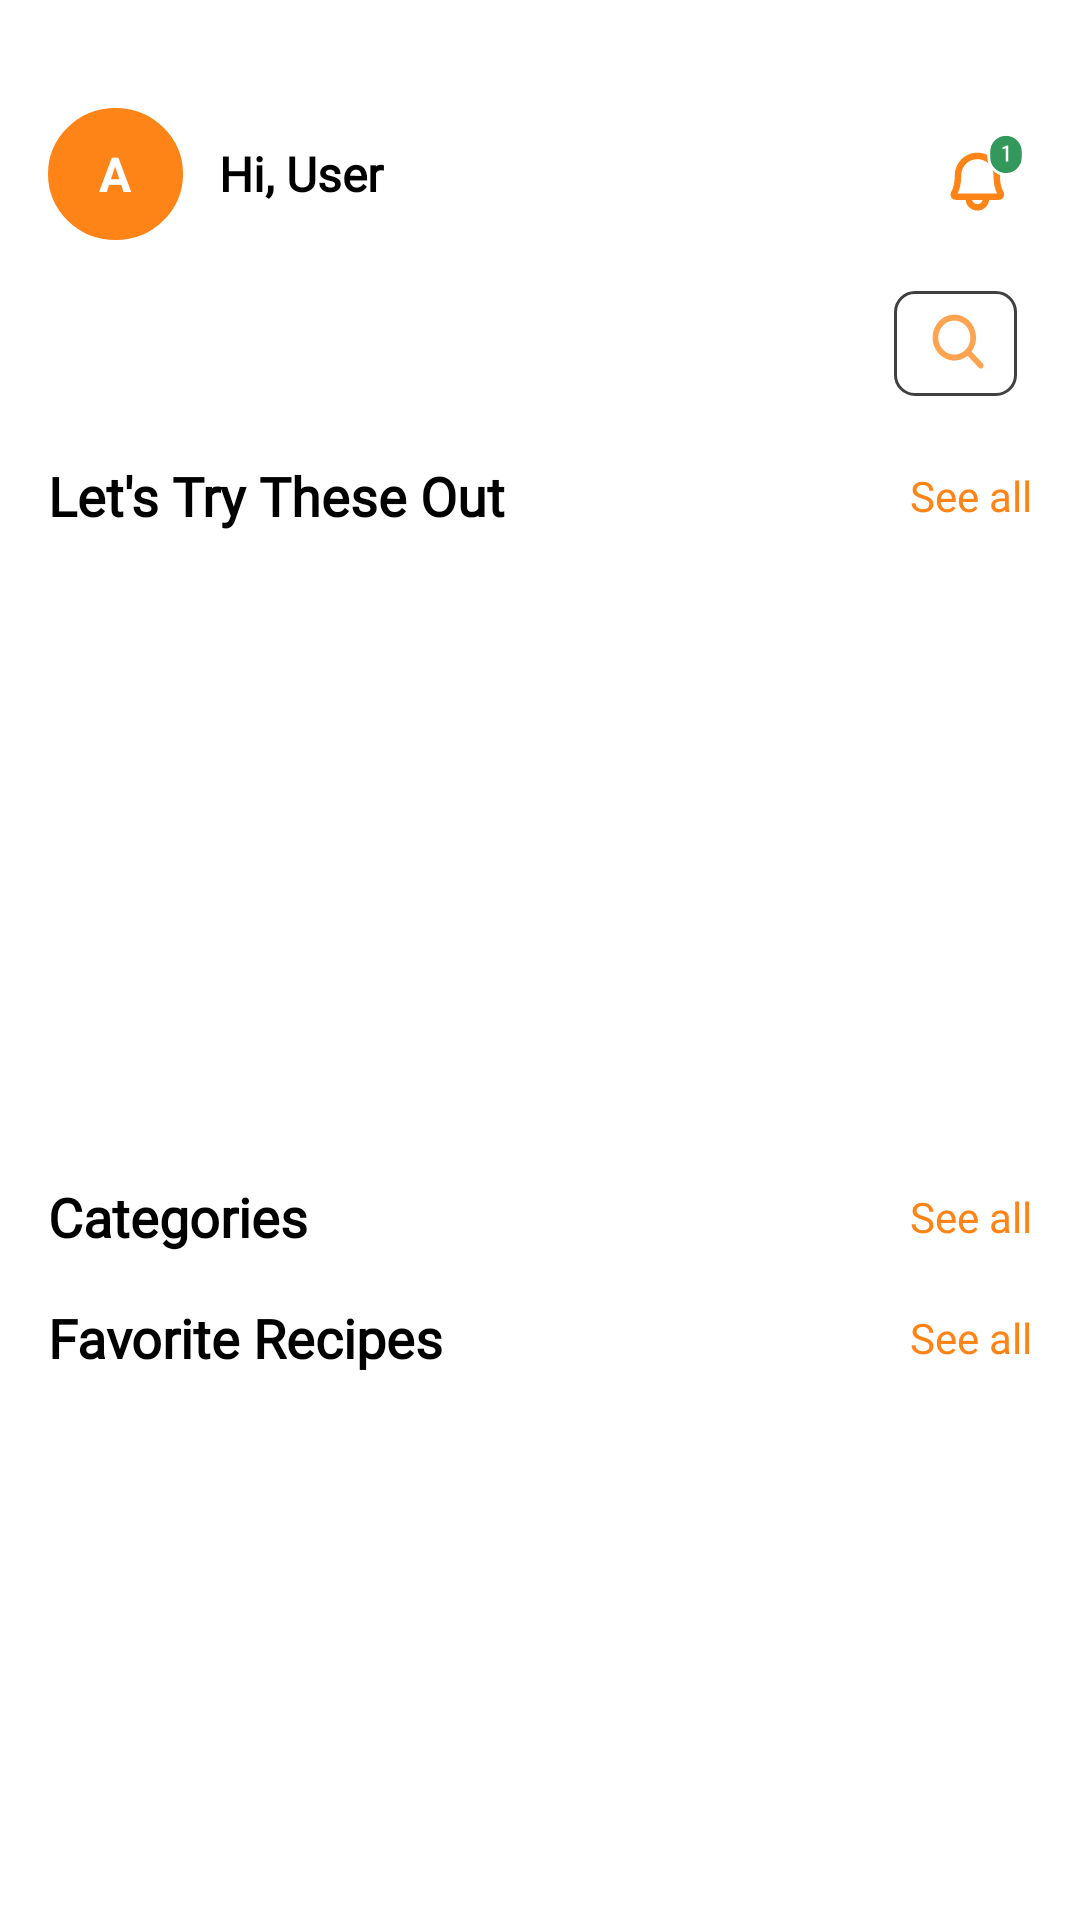

Reconstruct the res/layout file that produces this screen, plus the resources it refers to.
<!-- AndroidManifest.xml: application theme Theme.LoginTemp -->
<!-- res/layout/fragment_home.xml -->
<?xml version="1.0" encoding="utf-8"?>
<androidx.coordinatorlayout.widget.CoordinatorLayout
    xmlns:android="http://schemas.android.com/apk/res/android"
    xmlns:app="http://schemas.android.com/apk/res-auto"
    android:layout_width="match_parent"
    android:layout_height="match_parent">

    
    <ScrollView
        android:layout_width="match_parent"
        android:layout_height="match_parent">

        <LinearLayout
            android:orientation="vertical"
            android:layout_width="match_parent"
            android:layout_height="wrap_content"
            android:layout_marginTop="20dp"
            android:padding="16dp">

            

            <LinearLayout
                android:layout_width="match_parent"
                android:layout_height="wrap_content"
                android:orientation="horizontal"
                android:gravity="center_vertical"
                android:paddingBottom="12dp">

                
                <FrameLayout
                    android:layout_width="45dp"
                    android:layout_height="44dp"
                    android:layout_marginTop="0dp"
                    android:background="@drawable/circle_background"
                    android:clickable="true"
                    android:focusable="true">

                    
                    <com.google.android.material.imageview.ShapeableImageView
                        android:id="@+id/image_profile"
                        android:layout_width="match_parent"
                        android:layout_height="match_parent"
                        android:contentDescription="@string/profile_picture"
                        android:scaleType="centerCrop"
                        android:visibility="visible"
                        app:shapeAppearanceOverlay="@style/CircularImageView" />

                    
                    <TextView
                        android:id="@+id/text_profile_initial"
                        android:layout_width="match_parent"
                        android:layout_height="match_parent"
                        android:gravity="center"
                        android:textSize="16sp"
                        android:textColor="@android:color/white"
                        android:textStyle="bold"
                        android:text="A"
                        />
                </FrameLayout>
                
                <TextView
                    android:id="@+id/textGreeting"
                    android:layout_width="0dp"
                    android:layout_height="wrap_content"
                    android:layout_marginStart="12dp"
                    android:layout_weight="1"
                    android:ellipsize="end"
                    android:fontFamily="@font/dm_sans_semibold"
                    android:maxLines="1"
                    android:text="@string/greeting_user"
                    android:textSize="16sp"
                    android:textStyle="bold" />

                
                <ImageView
                    android:id="@+id/iconNotifications"
                    android:layout_width="27.5dp"
                    android:layout_height="28dp"
                    android:layout_marginEnd="2dp"
                    android:src="@drawable/group_18"
                    android:background="?attr/selectableItemBackgroundBorderless"/>

                

            </LinearLayout>
            
            <ImageView
                android:id="@+id/btnSearchSmall"
                android:layout_width="41dp"
                android:layout_height="35dp"
                android:layout_marginStart="8dp"
                android:src="@drawable/group_17"
                android:layout_margin="5dp"
                android:layout_gravity="end"
                android:background="?attr/selectableItemBackgroundBorderless"
                />
            
            <LinearLayout
                android:layout_width="match_parent"
                android:layout_height="wrap_content"
                android:orientation="horizontal"
                android:gravity="center_vertical"
                android:paddingTop="16dp">

                <TextView
                    android:layout_width="0dp"
                    android:layout_height="wrap_content"
                    android:layout_weight="1"
                    android:fontFamily="@font/dm_sans_bold"
                    android:text="@string/lets_try_these_out"
                    android:textSize="18sp"
                    android:textColor="@color/black"
                    android:textStyle="bold" />

                <TextView
                    android:id="@+id/seeAllRecipes"
                    android:layout_width="wrap_content"
                    android:layout_height="wrap_content"
                    android:clickable="true"
                    android:focusable="true"
                    android:fontFamily="@font/dm_sans_bold"
                    android:paddingStart="8dp"
                    android:text="@string/see_all"
                    android:textColor="@color/sous_chef_orange"
                    android:textSize="14sp" />
            </LinearLayout>

            
            <androidx.viewpager2.widget.ViewPager2
                android:id="@+id/recipesSlider"
                android:layout_width="match_parent"
                android:layout_height="200dp"
                android:clipToPadding="false"
                android:clipChildren="false"
                android:paddingStart="2dp"
                android:paddingEnd="2dp"
                android:orientation="horizontal"
                android:overScrollMode="always"/>

            
            <LinearLayout
                android:layout_width="match_parent"
                android:layout_height="wrap_content"
                android:orientation="horizontal"
                android:gravity="center_vertical"
                android:paddingTop="16dp">

                <TextView
                    android:layout_width="0dp"
                    android:layout_height="wrap_content"
                    android:layout_weight="1"
                    android:fontFamily="@font/dm_sans_bold"
                    android:text="@string/categories"
                    android:textColor="@color/black"
                    android:textSize="18sp"
                    android:textStyle="bold" />

                <TextView
                    android:id="@+id/seeAllCategories"
                    android:layout_width="wrap_content"
                    android:layout_height="wrap_content"
                    android:clickable="true"
                    android:focusable="true"
                    android:fontFamily="@font/dm_sans_bold"
                    android:paddingStart="8dp"
                    android:text="@string/see_all"
                    android:textColor="@color/sous_chef_orange"
                    android:textSize="14sp" />
            </LinearLayout>

            <androidx.recyclerview.widget.RecyclerView
                android:id="@+id/categoriesRecycler"
                android:layout_width="match_parent"
                android:layout_height="wrap_content"/>

            
            <LinearLayout
                android:layout_width="match_parent"
                android:layout_height="wrap_content"
                android:orientation="horizontal"
                android:gravity="center_vertical"
                android:paddingTop="16dp">

                <TextView
                    android:layout_width="0dp"
                    android:layout_height="wrap_content"
                    android:layout_weight="1"
                    android:fontFamily="@font/dm_sans_bold"
                    android:textColor="@color/black"
                    android:text="@string/favorite_recipes"
                    android:textSize="18sp"
                    android:textStyle="bold" />

                <TextView
                    android:id="@+id/seeAllFavorites"
                    android:layout_width="wrap_content"
                    android:layout_height="wrap_content"
                    android:clickable="true"
                    android:focusable="true"
                    android:fontFamily="@font/dm_sans_bold"
                    android:paddingStart="8dp"
                    android:text="@string/see_all"
                    android:textColor="@color/sous_chef_orange"
                    android:textSize="14sp" />
            </LinearLayout>

            <androidx.recyclerview.widget.RecyclerView
                android:id="@+id/favouritesRecycler"
                android:layout_width="match_parent"
                android:layout_height="wrap_content"/>

        </LinearLayout>
    </ScrollView>
</androidx.coordinatorlayout.widget.CoordinatorLayout>
<!-- resources referenced by this layout -->
<resources>
  <color name="black">#FF000000</color>
  <color name="sous_chef_orange">#FE8417</color>
  <!-- drawable circle_background (drawable) -->
  <?xml version="1.0" encoding="utf-8"?>
  <shape xmlns:android="http://schemas.android.com/apk/res/android"
      android:shape="oval">
  
      
      <solid android:color="@color/sous_chef_orange" />
  
      
      <stroke
          android:width="1dp"
          android:color="#FE8417" />
  
  </shape>
  <!-- drawable group_17: vector/xml drawable (drawable, 2053 chars, omitted) -->
  <!-- drawable group_18 (drawable) -->
  <vector xmlns:android="http://schemas.android.com/apk/res/android"
      android:width="29dp"
      android:height="29dp"
      android:viewportWidth="29"
      android:viewportHeight="29">
    <path
        android:pathData="M21.121,20.556C20.307,19.156 19.875,17.147 19.875,14.75C19.875,12.661 19.045,10.658 17.569,9.182C16.092,7.705 14.089,6.875 12,6.875C9.911,6.875 7.908,7.705 6.432,9.182C4.955,10.658 4.125,12.661 4.125,14.75C4.125,17.148 3.695,19.156 2.881,20.556C2.715,20.841 2.627,21.166 2.626,21.496C2.625,21.826 2.71,22.151 2.874,22.438C3.037,22.724 3.274,22.962 3.56,23.127C3.846,23.292 4.17,23.378 4.5,23.375H7.892C7.985,24.4 8.458,25.354 9.218,26.048C9.978,26.742 10.97,27.127 12,27.127C13.03,27.127 14.022,26.742 14.782,26.048C15.542,25.354 16.015,24.4 16.108,23.375H19.5C19.829,23.377 20.153,23.291 20.439,23.126C20.724,22.962 20.96,22.724 21.123,22.438C21.288,22.151 21.374,21.827 21.374,21.497C21.374,21.166 21.286,20.842 21.121,20.556ZM12,24.875C11.568,24.875 11.149,24.726 10.814,24.452C10.479,24.179 10.249,23.799 10.163,23.375H13.837C13.751,23.799 13.521,24.179 13.186,24.452C12.851,24.726 12.432,24.875 12,24.875ZM5.124,21.125C5.954,19.438 6.375,17.294 6.375,14.75C6.375,13.258 6.968,11.827 8.023,10.773C9.077,9.718 10.508,9.125 12,9.125C13.492,9.125 14.923,9.718 15.977,10.773C17.032,11.827 17.625,13.258 17.625,14.75C17.625,17.293 18.045,19.438 18.875,21.125H5.124Z"
        android:fillColor="#FE8417"/>
    <path
        android:pathData="M22,0.5L22,0.5A6,6 0,0 1,28 6.5L28,8.5A6,6 0,0 1,22 14.5L22,14.5A6,6 0,0 1,16 8.5L16,6.5A6,6 0,0 1,22 0.5z"
        android:fillColor="#33995B"/>
    <path
        android:strokeWidth="1"
        android:pathData="M22,0.5L22,0.5A6,6 0,0 1,28 6.5L28,8.5A6,6 0,0 1,22 14.5L22,14.5A6,6 0,0 1,16 8.5L16,6.5A6,6 0,0 1,22 0.5z"
        android:fillColor="#00000000"
        android:strokeColor="#ffffff"/>
    <path
        android:pathData="M21.956,10V5.304L20.796,5.688V5.032L22.252,4.4H22.772V10H21.956Z"
        android:fillColor="#ffffff"/>
  </vector>
  <string name="categories">Categories</string>
  <string name="favorite_recipes">Favorite Recipes</string>
  <string name="greeting_user">Hi, User</string>
  <string name="lets_try_these_out">Let\'s Try These Out</string>
  <string name="profile_picture">Profile picture</string>
  <string name="see_all">See all</string>
  <style name="CircularImageView">
          <item name="cornerFamily">rounded</item>
          <item name="cornerSize">50%</item>
      </style>
  <style name="Theme.LoginTemp" parent="Theme.AppCompat.DayNight.NoActionBar">
          
          <item name="colorPrimary">@color/sous_chef_orange</item>
          <item name="colorPrimaryVariant">@color/sous_chef_orange</item>
          <item name="colorOnPrimary">@color/white</item>
          
          <item name="colorSecondary">@color/teal_200</item>
          <item name="colorSecondaryVariant">@color/teal_700</item>
          <item name="colorOnSecondary">@color/black</item>
          
          <item name="android:statusBarColor">?attr/colorPrimaryVariant</item>
          
          <item name="textAppearanceButton">@style/TextAppearance.AppCompat.Button</item>
      </style>
  <color name="white">#FFFFFFFF</color>
  <color name="teal_200">#FF03DAC5</color>
  <color name="teal_700">#FF018786</color>
</resources>
